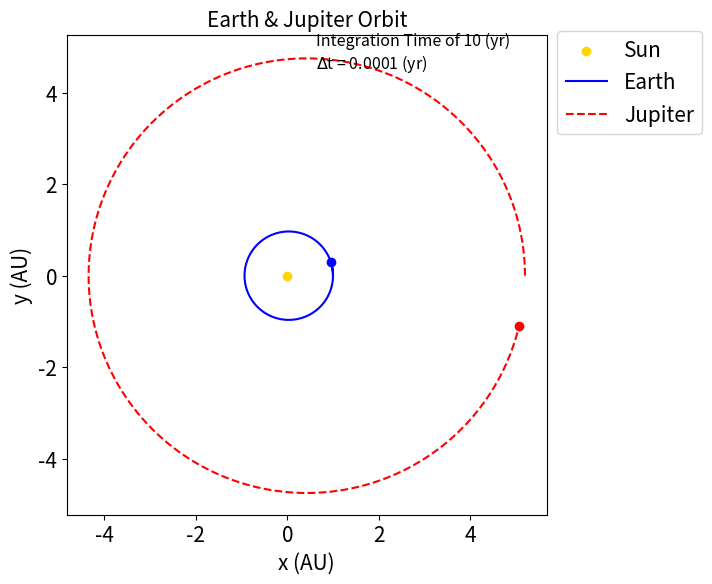
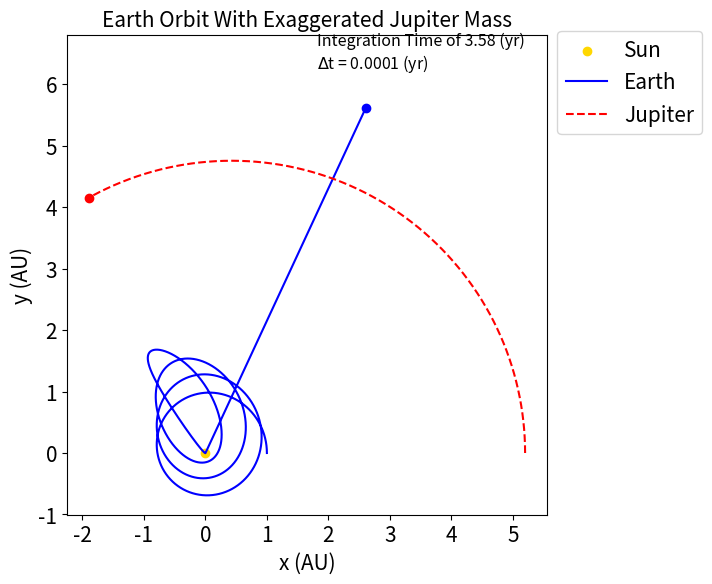
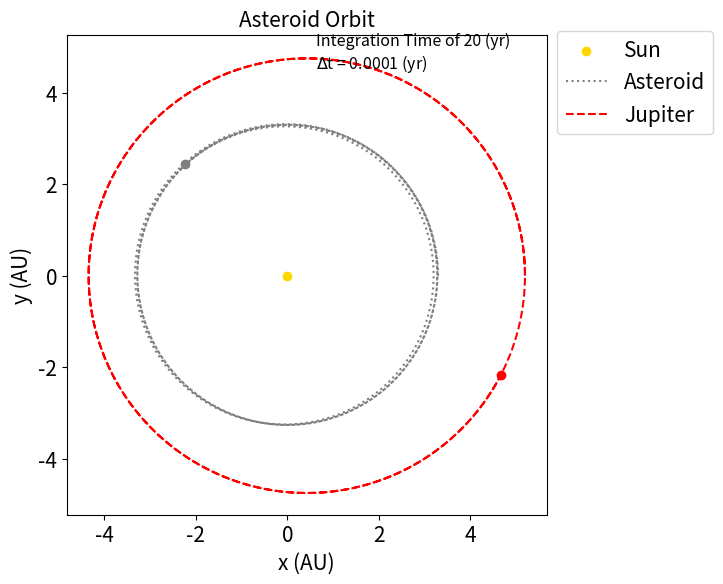

Write the Python code that produced these figures, in order.
#!/usr/bin/env python3

#=============================================================================#
#                                                                             #
# NAME:     q2.py                                                             #
#                                                                             #
# PURPOSE: Calculates & plots the orbit of Earth, taking into account         #
#          the effects of Jupiter on earth for 10 years, again but for        #
#          3.58 yrs, and 1000x jupiter mass. Then calculates the effect       #
#           of jupiter on an asteriod's orbit                                 #
#=============================================================================#
#                                                                             #
# The MIT License (MIT)                                                       #
#                                                                             #
# Copyright (c) 2022 Maxwell A. Fine                                          #
#                                                                             #
# Permission is hereby granted, free of charge, to any person obtaining a     #
# copy of this software and associated documentation files (the "Software"),  #
# to deal in the Software without restriction, including without limitation   #
# the rights to use, copy, modify, merge, publish, distribute, sublicense,    #
# and/or sell copies of the Software, and to permit persons to whom the       #
# Software is furnished to do so, subject to the following conditions:        #
#                                                                             #
# The above copyright notice and this permission notice shall be included in  #
# all copies or substantial portions of the Software.                         #
#                                                                             #
# THE SOFTWARE IS PROVIDED "AS IS", WITHOUT WARRANTY OF ANY KIND, EXPRESS OR  #
# IMPLIED, INCLUDING BUT NOT LIMITED TO THE WARRANTIES OF MERCHANTABILITY,    #
# FITNESS FOR A PARTICULAR PURPOSE AND NONINFRINGEMENT. IN NO EVENT SHALL THE #
# AUTHORS OR COPYRIGHT HOLDERS BE LIABLE FOR ANY CLAIM, DAMAGES OR OTHER      #
# LIABILITY, WHETHER IN AN ACTION OF CONTRACT, TORT OR OTHERWISE, ARISING     #
# FROM, OUT OF OR IN CONNECTION WITH THE SOFTWARE OR THE USE OR OTHER         #
# DEALINGS IN THE SOFTWARE.                                                   #
#                                                                             #
#=============================================================================#


'''

# Pseudocode
# general idea
# we can use functions written to solve (and plot!) the 2body problem to solve
for the orbit of jupiter
# using the orbit of jupiter, we can build a modified 2body solver function that
takes into account earth being pulled
# by the sun, and jupiter
# in if name = main, run the sets of simnulations and plots

# Imports and set constants
# IE numpy, matplotlib, jupiter mass in solar masses


# function to calculate the acceleration in a 2-body orbit
  # this is really an imported function from Q1, however it is placed in another
  file
  # takes in mass of sun-like body and x,y position relative to the sun (at 0,0)
  # sun mass has option to be set to a different value
  # returns the acceleration, calculate in AU, Year, solar mass units


# function to calculate 2-Body orbit around the sun
    # this is really an imported function from Q1, however it is placed in
    another file
    # this is really an imported function
    # takes in initial conditions xi,yi, vxi, vyi allow to change the mass of
    sun
    # takes in timestep, and integration time in earth years
    # calculate in AU, Year, solar mass units
    # use Euler-Cromer method of intergration
        # for i in time (n_time steps)
            # Calculate acceleration
            ax_arr[i], ay_arr[i] = calculate_accerlation_2b_function()
             # Calculate velocity
            vx_arr[i] = vx_arr[i-1] + ax_arr[i]*dt
            vy_arr[i] = vy_arr[i-1] + ay_arr[i]*dt
            # Calculate position
            x_arr[i] = x_arr[i-1] + vx_arr[i]*dt
            y_arr[i] = y_arr[i-1] + vy_arr[i]*dt

    # returns x, y, vx, vy arrays of the orbit


# orbit plotting function
  # this is really an imported function from Q1, however it is placed in
  another file
  # plots the orbits around the sun nicely
  # takes in n-orbit information, with associated labels and plotting parms
  # uses matplotlib.pyplot to plot a elegant plot
  # displays the sun, dt, integration time and has labels
  # dots to represent 'final' positions


# function to calculate approximated 3-body problem
  # takes in larger planets orbit (x, y, vx, vy) as calculated by 2b solver
  function
  # takes in smaller planet initial conditions
  # calculates orbit of smaller planet around the sun taking into account the
  pull from the larger planet
    # uses Euler-Cromer method just like the 2-Body solver function
    # difference is it calculates acceleration from the larger planet,
    adjusts sign to ensure acceleration points
    # points towards the larger planet (using an if statement?)
    # net acceleration is the effect of the sun + the effect of the larger
    planet on the smaller one
    # calculates other variables now just like 2-body solver but uses
    the net acceleration

  # returns x, y, vx, vy arrays of the orbit of smaller planet


# main program
# if name = main
# define the initial values for parts A, B, C and then run each set of simulations, and plot

# define inputs for A
# run functions to produce orbits for planets
# plot

# define inputs for B
# run functions to produce orbits for planet
# plot

# define inputs for c
# run functions to produce orbits for planet
# plot

'''

# imports

import numpy as np
import matplotlib.pyplot as plt
# these are now self contained as Max's lab01_q1.py was not submitted
# from lab01_Q1.py import plot_orbits
#from lab01_Q1 import gr_2b_g_acc # computes accerlation due to Fg
#from lab01_Q1 import fg_solver as fg_2b_solver # computes orbital mechanics for

# set constants
M_j =  1e-3 #solar masses
G_AU = 39.5 # for AU, solar mass and year system
m_sun = 2.0*1e30 #kg
G = 6.67*1e-11 # SI units
AU = 1.496*1e11 #m
m__merc = 3.285*10**23 # kg
year = 365*24*60*60 # seconds in a year


# functions
def gr_2b_g_acc(x, y, G=39.5, alpha=0, m_sun=1):
    '''Calculates the x, and y componets of GR corrected Newtonion gravitional
    accerlation around the sun. Helocentric model, IE x=y=0 is the location of
    the sun.

    Args:
    x: float, in AU
       positioin in the x direction

    y: float, in AU
       position in the y direction

    **KArgs
    G: float,
       G constant to use, default is in AU, Solar Mass, Earth Year system

    alpha: float, in AU^2
           value of alpha to use in correction for GR, defAUlt is 0

    m_sun: float, in solar mass units
           Mass of the sun / central body

    Returns:
    ax, ay: 2 floats
            x, and y componets of the accerlation in AU/yr^2

    '''

    # Calculate magnitude of r
    r = np.sqrt(x**2 + y**2)

    # Calculate force componets
    ax = -1*((G*m_sun) / (r**3)) * ( 1 + (alpha/r**2)) * (x)
    ay = -1*((G*m_sun) / (r**3)) * ( 1 + (alpha/r**2)) * (y)

    return ax, ay


def fg_2b_solver(xi, yi, vxi, vyi, dt=0.0001, int_time=1., alpha=0):
    '''Numerically solves the 2 body problem using the GR correction
    for Newtonion gravity, alpha=0 corresponds to Newtonion model.
    Helocentric model, IE x=y=0 is the location of the sun.
    Uses the The “Euler-Cromer” method.

     Args:
     xi: float, in AU
         inital positon in the x direction

     yi: float, in AU
         inital positon in the y direction

     vxi: float, in AU/year
          x componet of the inital velocilty

     vyi: float, in AU/year
          y componet of the inital velocity


    **Args:
    dt: float, Earth in years
              dt to use for numerical solution, default is 0.0001

    int_time: float, in Earth years
              Integration time for solution, IE how long to solve for

    alpha: float, in AU^2
           value of alpha to use in correction for GR, defaullt is 0


    Returns:
    x_arr, y_arr, vx_arr, vy_arr

    i_arr: array-like, float
           array of the ith direction

    vi_arr: array-like, float
            array of the ith direction's velocity

    '''

    # initalize values
    n_steps = int(int_time/dt) # how many dts between 0 and end
    x_arr = np.empty((n_steps),dtype=float)
    y_arr = np.empty((n_steps),dtype=float)
    vx_arr = np.empty((n_steps),dtype=float)
    vy_arr = np.empty((n_steps),dtype=float)
    ax_arr = np.empty((n_steps),dtype=float)
    ay_arr = np.empty((n_steps),dtype=float)

    # apply inital conditions
    dt = dt
    x_arr[0] = xi # AU
    y_arr[0] = yi # AU
    vx_arr[0] = vxi # AU/ Year
    vy_arr[0] = vyi # AU/ Year

    # numeric Integration
    for i in range(1, n_steps):

        # Calculate acceleration
        ax_arr[i], ay_arr[i] = gr_2b_g_acc(x_arr[i-1], y_arr[i-1],
                                           alpha=alpha, m_sun=1)

        # Calculate velocity
        vx_arr[i] = vx_arr[i-1] + dt*ax_arr[i]
        vy_arr[i] = vy_arr[i-1] + dt*ay_arr[i]
        # Calculate position
        x_arr[i] = x_arr[i-1] + dt*vx_arr[i]
        y_arr[i] = y_arr[i-1] + dt*vy_arr[i]

    return x_arr, y_arr, vx_arr, vy_arr


def fg_3b_solver(earth_i, jupiter_dyn, M_j, dt=0.0001, int_time=1.,):
    '''Numerically solves the 3 body problem using Netonion gravity.
    For the case of a earth-like body orbiting the sun which is effected by
    a jupiter-like body (which orbits the sun uneffected by earth)
    Uses he “Euler-Cromer” method. x=y=0 is the location of the sun.

     Args:

     earth_i: list, float (in AU, and AU/yr)
              4 floats corrisponding to inital conidctions for earth-like body
              IE earth_i = [x, y, vx, vy]

     jupiter_dyn: list
                  list of jupiters-like body orbital dynamics
                  IE jupiter_dyn = [x_arr, y_arr, vx_arr, vy_arr]

    **Args:
    dt: float, Earth in years
              dt to use for numerical solution, default is 0.0001

    int_time: float, in Earth years
              integration time for solution, IE how long to solve for

    Returns:
    x_arr, y_arr, vx_arr, vy_arr

    i_arr: array-like, float
           array of the ith direction of Earth

    vi_arr: array-like, float
            array of the ith direction's velocity of Earth

    '''

    # initalize values
    n_steps = int(int_time/dt) # how many dts between 0 and end
    x_arr = np.empty((n_steps),dtype=float)
    y_arr = np.empty((n_steps),dtype=float)
    vx_arr = np.empty((n_steps),dtype=float)
    vy_arr = np.empty((n_steps),dtype=float)

    # earth to jupiter distance
    r_ejx = np.empty((n_steps),dtype=float)
    r_ejy = np.empty((n_steps),dtype=float)

    # 3 sets of accerlation, one from jupiter and one from the sun, and net
    ax_acc_sun = np.empty((n_steps),dtype=float)
    ay_acc_sun = np.empty((n_steps),dtype=float)

    ax_acc_j = np.empty((n_steps),dtype=float)
    ay_acc_j = np.empty((n_steps),dtype=float)

    ax_acc_net = np.empty((n_steps),dtype=float)
    ay_acc_net = np.empty((n_steps),dtype=float)

    # read in jupiter dynamics, and  set earth intial conditons
    Jx_arr, Jy_arr, Jvx_arr, Jvy_arr = jupiter_dyn
    xi, yi, vxi, vyi = earth_i

    # apply inital conditions
    dt = dt
    x_arr[0] = xi # AU
    y_arr[0] = yi # AU
    vx_arr[0] = vxi # AU/ Year
    vy_arr[0] = vyi # AU/ Year

    # numeric integration
    for i in range(1, n_steps):

        # Calculate acceleration from sun
        ax_acc_sun[i], ay_acc_sun[i] = gr_2b_g_acc(x_arr[i-1], y_arr[i-1],
                                           m_sun=1)

        # Calculate acceleration from jupiter
        # this is acceleration towards jupiter, not towards the sun!
        r = np.sqrt(x_arr[i-1]**2 + y_arr[i-1]**2)
        rejx = Jx_arr[i-1] - x_arr[i-1]
        rejy = Jy_arr[i-1] - y_arr[i-1]
        ax_acc_j[i], ay_acc_j[i] = gr_2b_g_acc(rejx, rejy, m_sun=M_j)

        # convert back into refrence to sun coordinats
        # acc_j should point 'toward' jupiter
        if Jx_arr[i-1] > x_arr[i-1]:
            ax_acc_j[i] = np.abs(ax_acc_j[i])
        else:
            ax_acc_j[i] = -1* np.abs(ax_acc_j[i])


        if Jy_arr[i-1] > y_arr[i-1]:
            ay_acc_j[i] = np.abs(ay_acc_j[i])
        else:
            ay_acc_j[i] = -1* np.abs(ay_acc_j[i])

        # Calculate net acc
        ax_acc_net[i] = ax_acc_sun[i] + ax_acc_j[i]
        ay_acc_net[i] = ay_acc_sun[i] + ay_acc_j[i]

        # Calculate velocity
        vx_arr[i] = vx_arr[i-1] + ax_acc_net[i]*dt
        vy_arr[i] = vy_arr[i-1] + ay_acc_net[i]*dt

        # Calculate position
        x_arr[i] = x_arr[i-1] + vx_arr[i]*dt
        y_arr[i] = y_arr[i-1] + vy_arr[i]*dt

    return x_arr, y_arr, vx_arr, vy_arr



def plot_orbits(x_arrs, y_arrs, labels, colors, line_styles, title,
                int_time, dt, save_name='youforgottoset_save_name.pdf',
                plot_sun=True, label_fs=15,legend_fs=15, txt_fs=11.5):
    '''Plots orbits of n planets orbits,
       optionally plots the sun. Uses matplotlib.pyplot. Saves output.

       Args:
       x_arrs: list of arrays (arrays in AU)
               list of x_arr values corresponding to x componet of orbit

       y_arrs: list of arrays (arrays in AU)
               list of y_arr values corresponding to x componet of orbit

       labels: list of strings
               list containing the label for the plot legend corresponding to
               the same index orbit

      colors: list of strings
              list containing the color (str) for the plot corresponding to
              the same index orbit

      color_int: str
                 what color to plot the starting positon

      line_styles: list of strings
                   list containing the linestyle for the plot corresponding to
                   the same index orbit

      title: str
             title of plot

      int_time: float, in Earth years
                Integration time for solution, IE how long the plot is for


      dt: float, Earth in years
                dt to use for plotting, default is 0.0001

      **KArgs:
      save_name: str
                 argument for plt.savefig()
                 default is 'youforgottoset_save_name.pdf

      plot_sun: bool
                if True, plots the sun at the center of the figure

      label_fs: float
                fontsize to use for plot (exluding legend), default is 15

      legend_fs: float
                 fontsize to use for legend, default is 15

      txt_fs: float
              fontsize to use for plt.text(), default is 11.5

      Returns:
      None, plot is saved in the same dir as where the program is stored

     '''
    # initalize figure
    fig = plt.figure()#figsize=(6, 6), dpi=80)
    ax = fig.add_axes([0, 0, 1, 1])

    # plot sun
    if plot_sun == True:
        plt.scatter(0,0,marker ='o',color ='gold',label = 'Sun')


    # plot planets
    for i in range(len(x_arrs)):
        # get info for the ith planet
        x_arr = x_arrs[i]
        y_arr = y_arrs[i]
        label = labels[i]
        color = colors[i]
        linestyle = line_styles[i]

        # plot orbits
        plt.plot(x_arr, y_arr, color=color, label=label, linestyle=linestyle)

        # plot ending postion  condition
        plt.scatter(x_arr[-1], y_arr[-1], color=color,)

    # adjust plot parameters and add labels
    plt.xlabel("x (AU)", fontsize=label_fs)
    plt.ylabel("y (AU)",fontsize=label_fs)
    plt.axis('square')
    plt.xticks(fontsize=label_fs)
    plt.yticks(fontsize=label_fs)
    plt.legend(fontsize=legend_fs,
               bbox_to_anchor=(1., .90), fancybox=True,
               title_fontsize=legend_fs, loc='center left', )
    plt.title(title, fontsize=15, )
    # 0.61, 0.94
    #
    plt.text(0.52,0.93, 'Integration Time of ' + str(int_time)[0:4] + ' (yr)'
               +' \n$\Delta$t = ' + str(dt) + ' (yr)',
               fontsize=txt_fs, transform=ax.transAxes,)
    plt.savefig(save_name, bbox_inches='tight') # saves plot
    plt.close() # closes figure to keep memory use low
    return


# main program
if __name__ == "__main__":

    # inital conidtions for jupiter
    xJi = 5.2 # AU
    yJi = 0.0 # AU
    vxJi = 0.0 # AU/yr
    vyJi = 2.63 # AU/yr

    # inital conditions for Earth
    xEi = 1.0 # AU
    yEi = 0.0 # AU
    vExi = 0.0 # AU
    vEyi = 6.18 # AU/yr

    # inital conditions for asteriod
    xa = 3.3 # AU,
    ya = 0.0 # AU
    vax = 0.0 # AU/yr,
    vay = 3.46 # AU/yr

    # define simulation parmeters for first sim
    dt = 0.0001 # Earth years
    int_time = 10 # Earth years

    # run simulation
    jupiter_dyn = fg_2b_solver(xJi, yJi, vxJi, vyJi, dt=dt, int_time=int_time,)
    earth_i = [xEi, yEi, vExi, vEyi,]
    ast_i = [xa, ya, vax, vay]
    earth_dyn = fg_3b_solver(earth_i, jupiter_dyn, M_j, dt=0.0001,)
    e_x, e_y, e_vx, e_vy = earth_dyn
    Jx_arr, Jy_arr, Jvx_arr, Jvy_arr = jupiter_dyn

    # plot
    x_arrs = [e_x, Jx_arr]
    y_arrs = [e_y, Jy_arr]
    labels = ['Earth', 'Jupiter']
    colors = ['blue', 'red']
    line_styles = ['-', '--']
    title='Earth & Jupiter Orbit'
    save_name='q2_earth.pdf'
    plot_orbits(x_arrs, y_arrs, labels, colors, line_styles, title,
                    int_time, dt, save_name=save_name,
                    plot_sun=True, label_fs=15,legend_fs=15)

    # new simulation, update parameters
    int_time = 3.58 # Earth Yr
    dt = 0.0001 # Earth years
    jupiter_dyn = fg_2b_solver(xJi, yJi, vxJi, vyJi, dt=dt, int_time=int_time,)
    earth_dyn = fg_3b_solver(earth_i, jupiter_dyn, 1000*M_j, dt=dt,
                             int_time=int_time,)
    e_x, e_y, e_vx, e_vy = earth_dyn
    Jx_arr, Jy_arr, Jvx_arr, Jvy_arr = jupiter_dyn

    # plot
    x_arrs = [e_x, Jx_arr]
    y_arrs = [e_y, Jy_arr]
    labels = ['Earth', 'Jupiter']
    colors = ['blue', 'red']
    line_styles = ['-', '--']
    title='Earth Orbit With Exaggerated Jupiter Mass'
    save_name='q2_earth_mj.pdf'
    plot_orbits(x_arrs, y_arrs, labels, colors, line_styles, title,
                    int_time, dt, save_name=save_name,
                    plot_sun=True, label_fs=15,legend_fs=15)


    # new simulation, update parameters
    int_time = 20 # Earth years
    dt = 0.0001 # Earth years
    jupiter_dyn = fg_2b_solver(xJi, yJi, vxJi, vyJi, dt=dt, int_time=int_time,)
    ast_dyn = fg_3b_solver(ast_i, jupiter_dyn, M_j,dt=dt, int_time=int_time,)
    a_x, a_y, a_vx, a_vy = ast_dyn
    Jx_arr, Jy_arr, Jvx_arr, Jvy_arr = jupiter_dyn

    # plot
    x_arrs = [a_x, Jx_arr]
    y_arrs = [a_y, Jy_arr]
    labels = ['Asteroid', 'Jupiter']
    colors = ['grey', 'red']
    line_styles = [':', '--']
    title='Asteroid Orbit'
    save_name='q2_ast.pdf'
    plot_orbits(x_arrs, y_arrs, labels, colors, line_styles, title,
                    int_time, dt, save_name=save_name,
                    plot_sun=True, label_fs=15,legend_fs=15)
